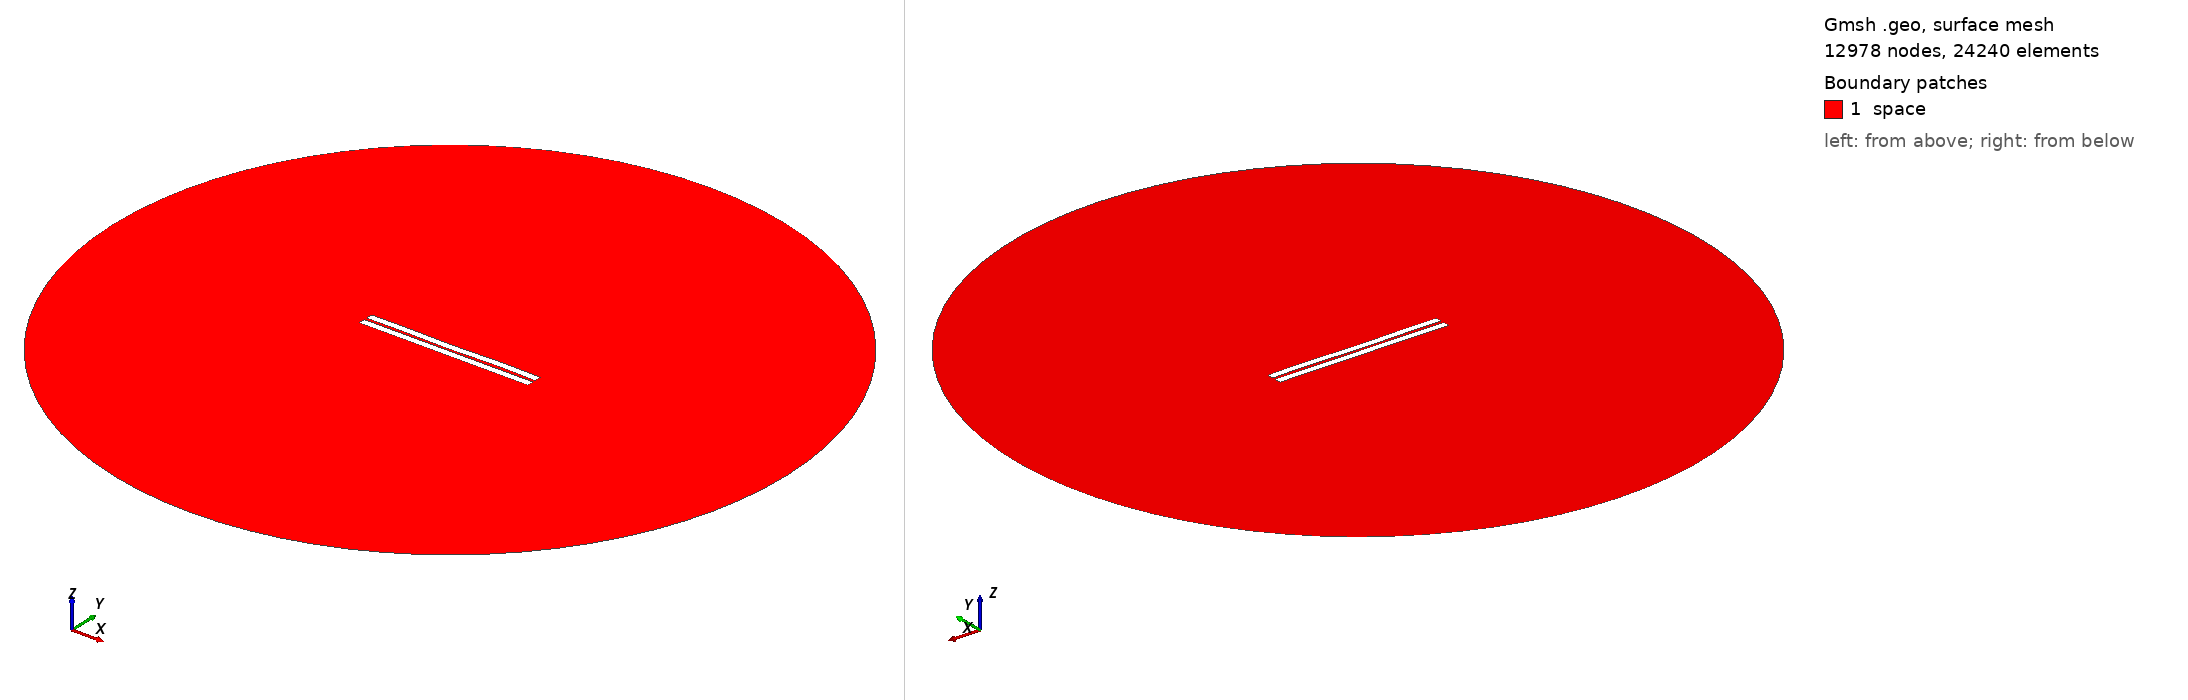

Gmsh geometry script, surface-meshed: 12978 nodes, 24240 surface elements. Boundary patches (legend numbers): 1 space. Left view from above one corner, right view from below the opposite corner. Legend entries are the model's physical surfaces. The drawing asked Gmsh for element sizes between 1% and 20% of the model's largest extent; the script's own settings can give other sizes.

=== 410.geo (drawn) ===
//---------------------------------------
// Geometry kernel
//---------------------------------------

SetFactory("OpenCASCADE");



//---------------------------------------
// Parameters of the geometry
//---------------------------------------

// Overetch of the upper plate
overetch = 0.0;

// Distance between the plates
distance = 1.5;

// Discretization over the x axis (for the deformation)
nx = 50; 

// Length of the plate
L = 100 - overetch; 

// Number of modes
n = 4; 

// 1st mode coefficient
coeff(1) = 0.07499999999999998;
beta(1) = 0.596864 * 3.1415926535 / L;

// 2nd mode coefficient
coeff(2) = -0.075;
beta(2) = 1.49418 * 3.1415926535 / L;

// 3rd mode coefficient
coeff(3) = -0.075;
beta(3) = 2.50025 * 3.1415926535 / L;

// 4th mode coefficient
coeff(4) = 0.15;
beta(4) = 3.49999 * 3.1415926535 / L;



//---------------------------------------
// Upper plate (deformed rectangle)
//---------------------------------------

// Coordiantes of the upper plate
xmin = -50;
xmax = 50 - overetch;

// Height of the upper plate
yheight = 4 - 2 * overetch;

// Indexes of the points
UpperID[] = {};
LowerID[] = {};
LeftID[] = {};
RightID[] = {};

// Point index
p = 1;

// Horizontal edges
For i In {1:nx}
    x = xmin + (i-1)*(xmax - xmin)/(nx-1);

    y_bottom = distance / 2 + overetch;
    For j In {1:n}
        C = (Cosh(beta(j)*L) + Cos(beta(j)*L)) / (Sinh(beta(j)*L) + Sin(beta(j)*L));
        y_bottom  = y_bottom + coeff(j) * (Cosh(beta(j)*(x+50)) - Cos(beta(j)*(x+50)) - C * (Sinh(beta(j)*(x+50)) - Sin(beta(j)*(x+50))));
    EndFor

    y_top = y_bottom + yheight;

    Point(p) = {x, y_top, 0, 1.0};
    UpperID[i] = p;
    p = p + 1;

    Point(p) = {x, y_bottom, 0, 1.0};
    LowerID[i] = p;
    p = p + 1;
EndFor

// Create point lists
UpperPts[] = {}; LowerPts[] = {};
For i In {1:nx}
  UpperPts[] += {UpperID[i]};
  LowerPts[] += {LowerID[i]};
EndFor

// Build splines
Spline(1) = {UpperPts[]};
Spline(2) = {LowerPts[]};
Line(3) = {LowerPts[nx-1], UpperPts[nx-1]};
Line(4) = {LowerPts[0], UpperPts[0]};

// Build the plane surface
Curve Loop(1) = {2, 3, -1, -4};
Plane Surface(1) = {1};



//---------------------------------------
// Lower plate (rectangle)
//---------------------------------------

// Vertices
Point(1001) = {-50, -1, 0, 1.0};
Point(1002) = { 50, -1, 0, 1.0};
Point(1003) = { 50,  -5, 0, 1.0};
Point(1004) = {-50,  -5, 0, 1.0};

// Edges
Line(5) = {1001, 1002};
Line(6) = {1002, 1003};
Line(7) = {1003, 1004};
Line(8) = {1004, 1001};

// Plane surface
Line Loop(2) = {5, 6, 7, 8};
Plane Surface(2) = {2}; 



//---------------------------------------
// Outer (fictious) boundary
//---------------------------------------

// Points
Point(1005) = {0, 0, 0};       // Center
Point(1006) = {200, 0, 0};     // Start point
Point(1007) = {0, 200, 0};     // 90 degrees
Point(1008) = {-200, 0, 0};    // 180 degrees
Point(1009) = {0, -200, 0};    // 270 degrees

// Circle arcs (each needs start, center, end)
Circle(9) = {1006, 1005, 1007};
Circle(10) = {1007, 1005, 1008};
Circle(11) = {1008, 1005, 1009};
Circle(12) = {1009, 1005, 1006};

// Plane surface for the entire domain
Curve Loop(3) = {9, 10, 11, 12};
Surface(3) = {3};

// Subtract the plates from the whole domain to obtain the actual domain where we want to solve the equations
BooleanDifference{ Surface{3}; Delete; }{ Surface{1}; Surface{2}; Delete; }




//---------------------------------------
// Transfinite Lines/Curves
//---------------------------------------

// Set the number of points on the boundaries
r = 7;

// Plates
Transfinite Curve {1, 2} = 50*r Using Progression 1;
Transfinite Curve {3, 4} = 2*r Using Progression 1;
Transfinite Line {5, 7} = 50*r Using Progression 1;
Transfinite Line {6, 8} = 2*r Using Progression 1;

// Outer boundary
Transfinite Line {9, 10, 11, 12} = 20 Using Progression 1;



//---------------------------------------
// Physical groups
//---------------------------------------                

// Physical curves (boundaries)
Physical Line("force_segment", 10) = {2};
Physical Line("upper_plate", 11) = {1, 3, 4};
Physical Line("lower_plate", 12) = {5, 6, 7, 8};
Physical Line("boundary", 20) = {9, 10, 11, 12};

// Physical Surfaces
Physical Surface("space", 30) = {3};



//---------------------------------------
// 6. Generate the Mesh
//---------------------------------------

// 2D mesh generation
Mesh 2;
